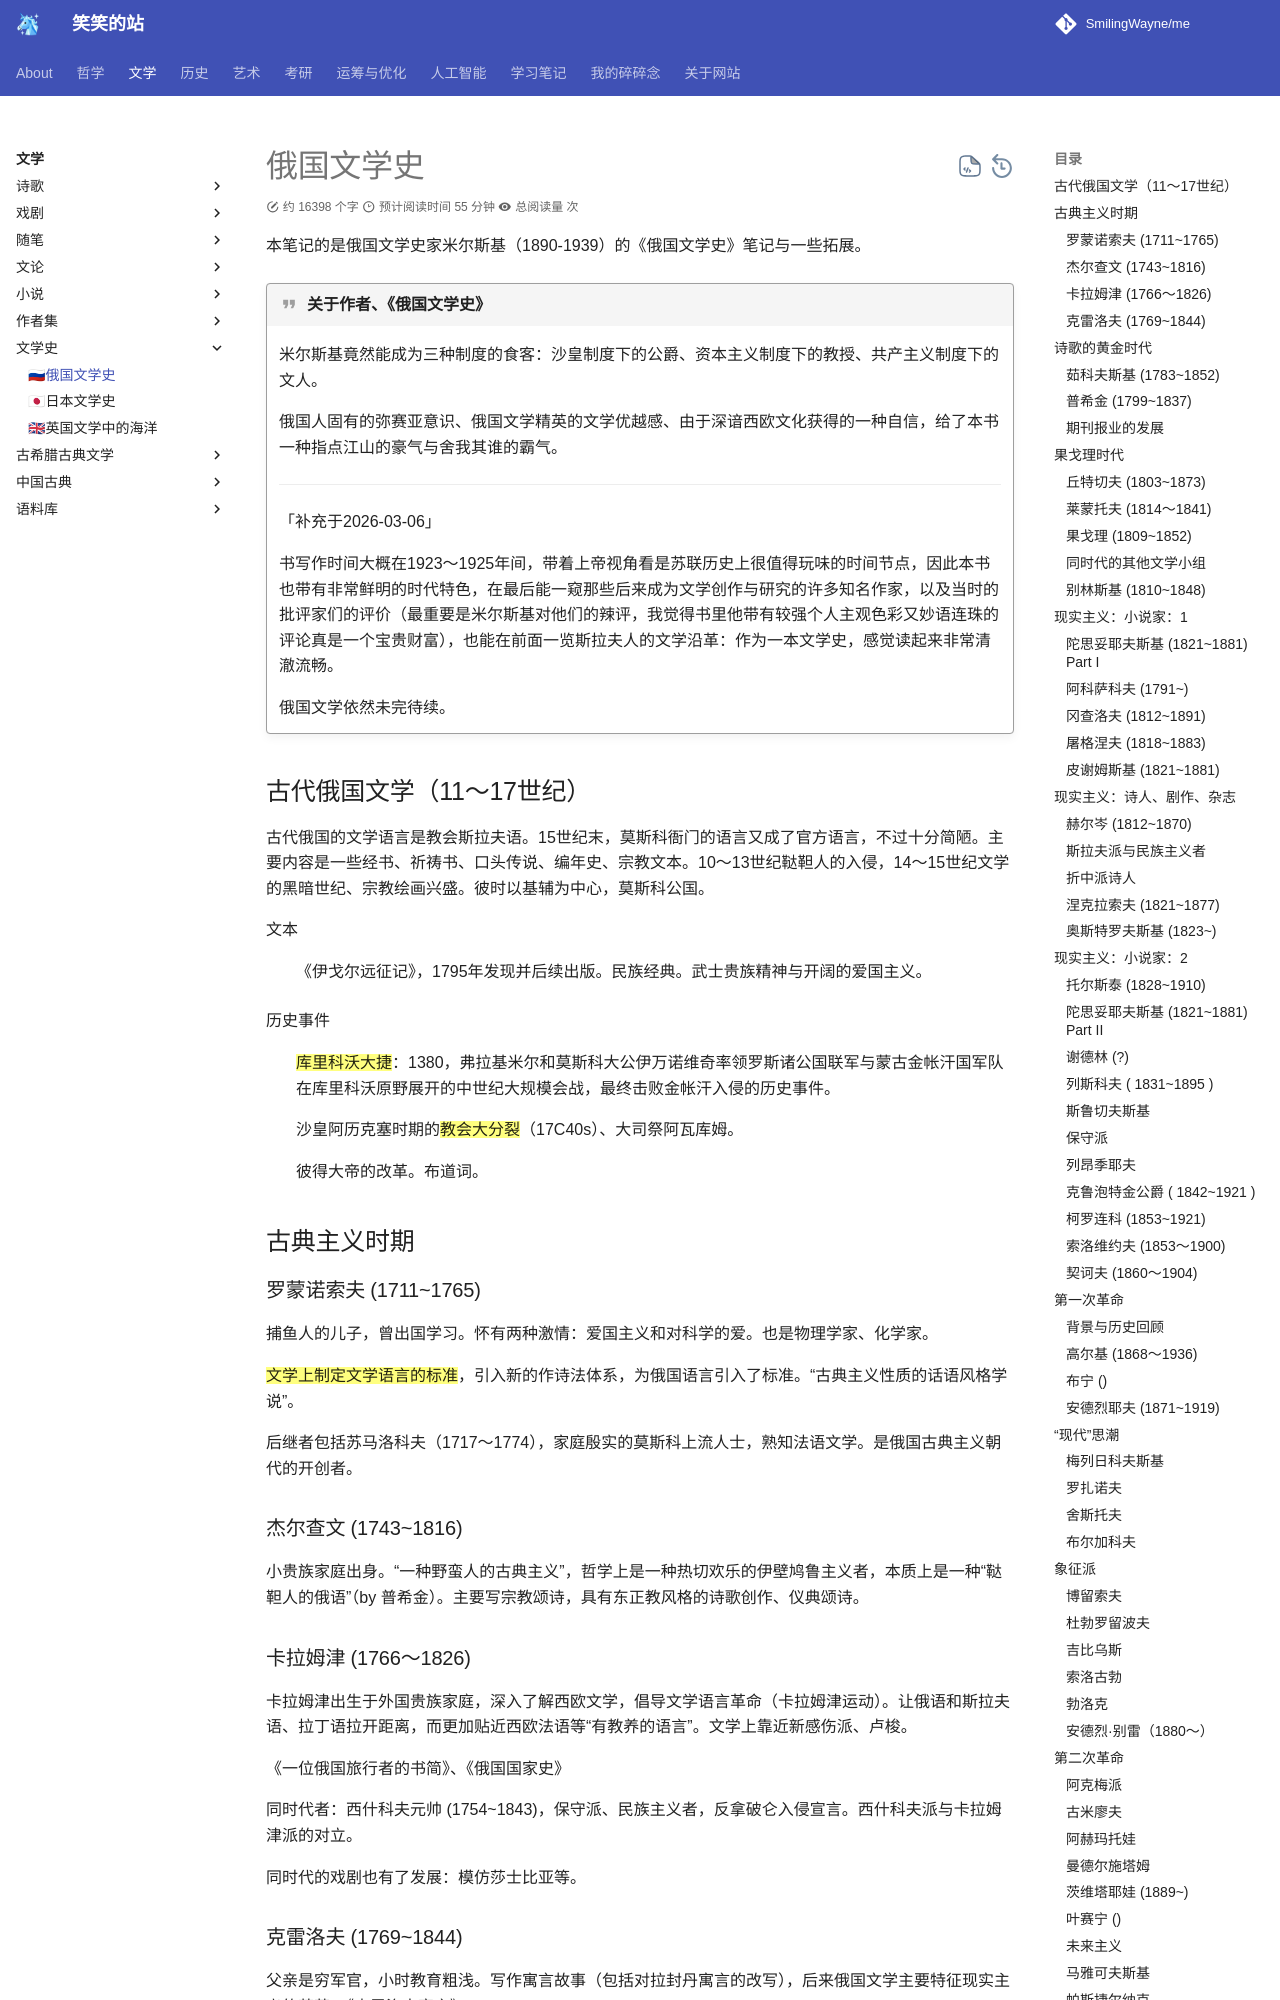

repository: SmilingWayne/me · page: Literature/Literacy/Russian_literature/index.html · generator: mkdocs

# 俄国文学史

本笔记的是俄国文学史家米尔斯基（1890-1939）的《俄国文学史》笔记与一些拓展。

!!! quote "关于作者、《俄国文学史》"
    米尔斯基竟然能成为三种制度的食客：沙皇制度下的公爵、资本主义制度下的教授、共产主义制度下的文人。

    俄国人固有的弥赛亚意识、俄国文学精英的文学优越感、由于深谙西欧文化获得的一种自信，给了本书一种指点江山的豪气与舍我其谁的霸气。

    -----

    「补充于2026-03-06」
    
    书写作时间大概在1923～1925年间，带着上帝视角看是苏联历史上很值得玩味的时间节点，因此本书也带有非常鲜明的时代特色，在最后能一窥那些后来成为文学创作与研究的许多知名作家，以及当时的批评家们的评价（最重要是米尔斯基对他们的辣评，我觉得书里他带有较强个人主观色彩又妙语连珠的评论真是一个宝贵财富），也能在前面一览斯拉夫人的文学沿革：作为一本文学史，感觉读起来非常清澈流畅。

    俄国文学依然未完待续。

## 古代俄国文学（11～17世纪）

古代俄国的文学语言是教会斯拉夫语。15世纪末，莫斯科衙门的语言又成了官方语言，不过十分简陋。主要内容是一些经书、祈祷书、口头传说、编年史、宗教文本。10～13世纪鞑靼人的入侵，14～15世纪文学的黑暗世纪、宗教绘画兴盛。彼时以基辅为中心，莫斯科公国。

文本
:   《伊戈尔远征记》，1795年发现并后续出版。民族经典。武士贵族精神与开阔的爱国主义。

历史事件
:   ==库里科沃大捷==：1380，弗拉基米尔和莫斯科大公伊万诺维奇率领罗斯诸公国联军与蒙古金帐汗国军队在库里科沃原野展开的中世纪大规模会战，最终击败金帐汗入侵的历史事件。

    沙皇阿历克塞时期的==教会大分裂==（17C40s）、大司祭阿瓦库姆。
    
    彼得大帝的改革。布道词。


## 古典主义时期

### 罗蒙诺索夫 (1711~1765)

捕鱼人的儿子，曾出国学习。怀有两种激情：爱国主义和对科学的爱。也是物理学家、化学家。

==文学上制定文学语言的标准==，引入新的作诗法体系，为俄国语言引入了标准。“古典主义性质的话语风格学说”。

后继者包括苏马洛科夫（1717～1774），家庭殷实的莫斯科上流人士，熟知法语文学。是俄国古典主义朝代的开创者。

### 杰尔查文 (1743~1816)

小贵族家庭出身。“一种野蛮人的古典主义”，哲学上是一种热切欢乐的伊壁鸠鲁主义者，本质上是一种“鞑靼人的俄语”（by 普希金）。主要写宗教颂诗，具有东正教风格的诗歌创作、仪典颂诗。

### 卡拉姆津 (1766～1826)

卡拉姆津出生于外国贵族家庭，深入了解西欧文学，倡导文学语言革命（卡拉姆津运动）。让俄语和斯拉夫语、拉丁语拉开距离，而更加贴近西欧法语等“有教养的语言”。文学上靠近新感伤派、卢梭。

《一位俄国旅行者的书简》、《俄国国家史》

同时代者：西什科夫元帅 (1754~1843)，保守派、民族主义者，反拿破仑入侵宣言。西什科夫派与卡拉姆津派的对立。

同时代的戏剧也有了发展：模仿莎士比亚等。


### 克雷洛夫 (1769~1844)

父亲是穷军官，小时教育粗浅。写作寓言故事（包括对拉封丹寓言的改写），后来俄国文学主要特征现实主义的萌芽。《克雷洛夫寓言》

## 诗歌的黄金时代

诗歌是卡拉姆津运动的继续，“法国式”的，但是对法国浪漫主义怀有敌意。

### 茹科夫斯基 (1783~1852)

一个乡村贵族的私生子。当过兵，给沙皇亚历山大二世当过老师，翻译家，后来长居德国。1820年之前文学运动领袖。浪漫主义作家。

后继者包括巴丘什科夫，语言风格的现代派、教会斯拉夫语的敌人。
